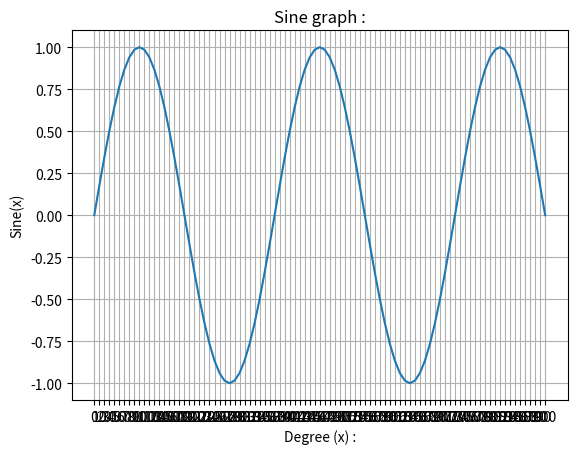

This figure's Python source:
import numpy as np
import matplotlib.pyplot as plt

x = np.arange(0, 901, 10)        
radians = np.radians(x)         
y = np.sin(radians)

plt.plot(x,y)
plt.xticks(np.arange(0,901,10))
plt.grid()
plt.xlabel("Degree (x) :")
plt.ylabel("Sine(x)")
plt.title("Sine graph :")
plt.show()

